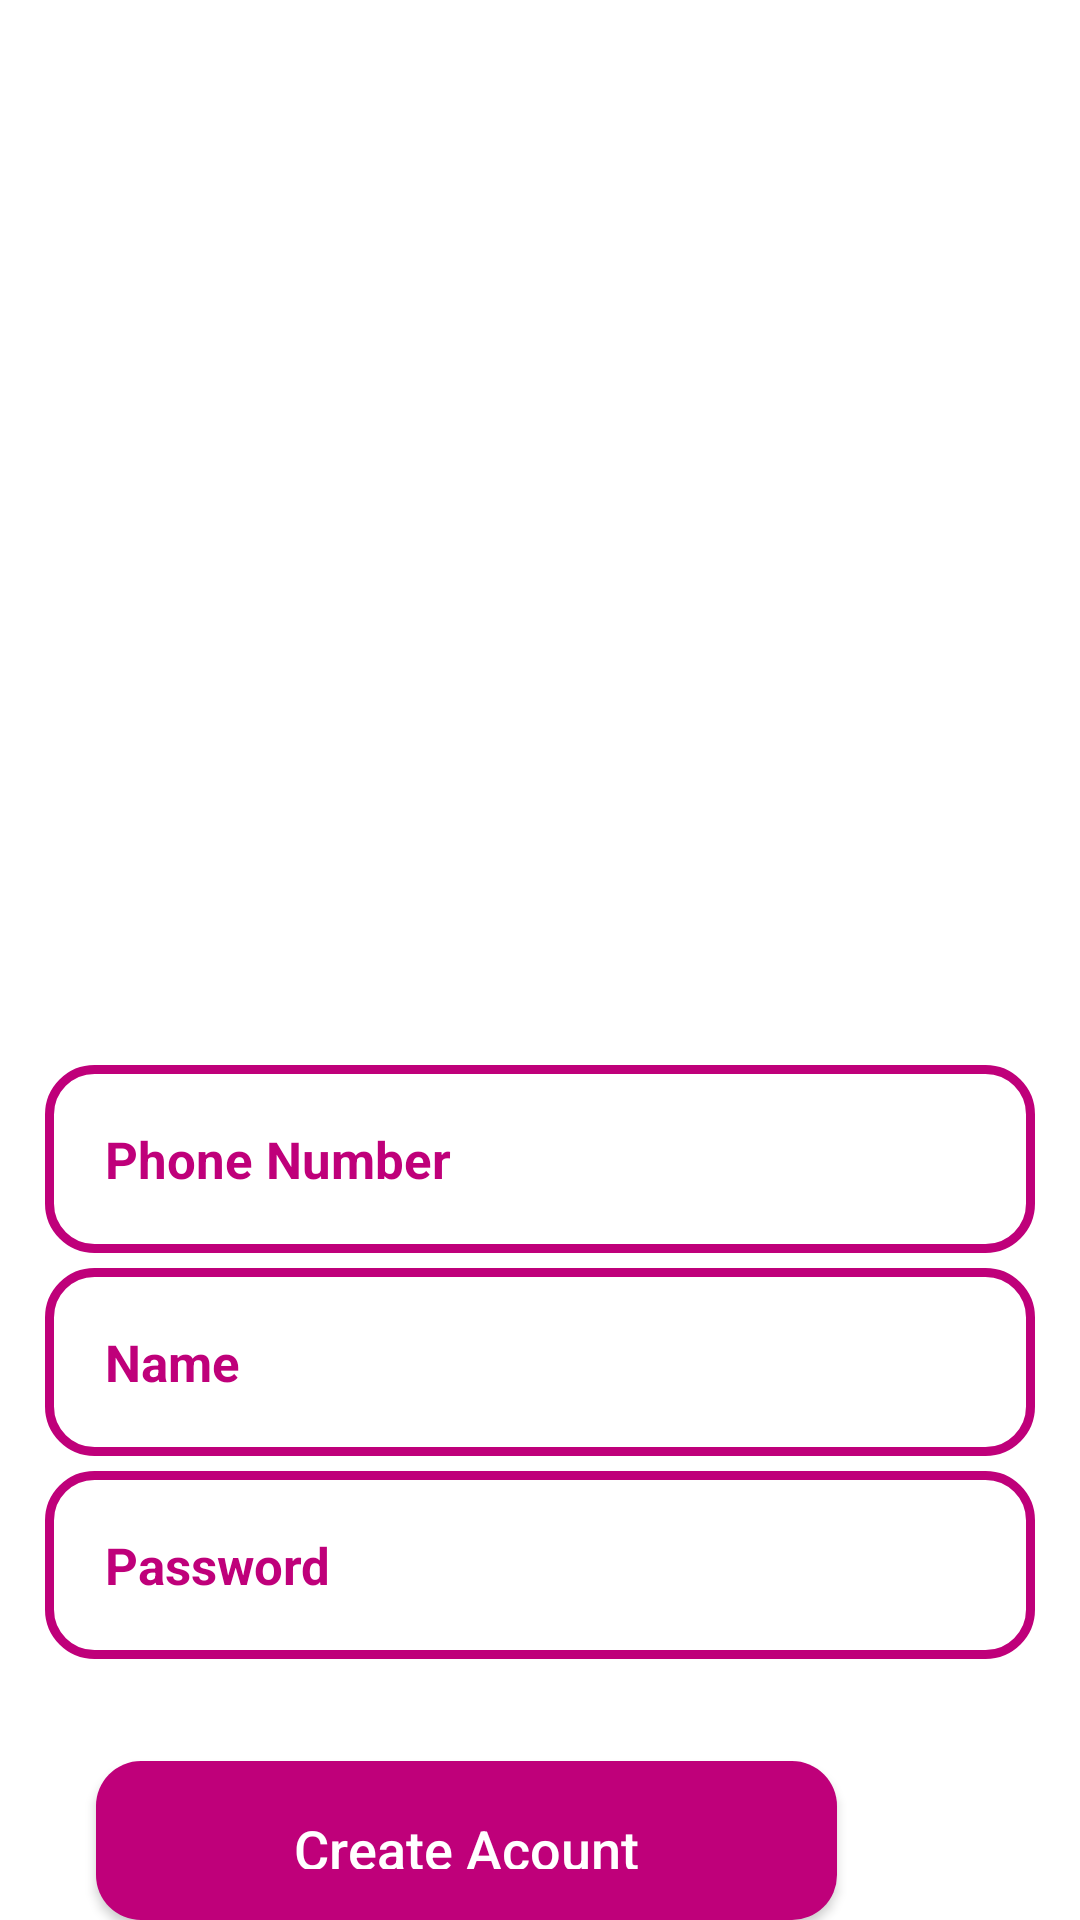

Reconstruct the res/layout file that produces this screen, plus the resources it refers to.
<!-- AndroidManifest.xml: application theme Theme.MyCart3 -->
<!-- res/layout/activity_register.xml -->
<?xml version="1.0" encoding="utf-8"?>
<RelativeLayout xmlns:android="http://schemas.android.com/apk/res/android"
    xmlns:app="http://schemas.android.com/apk/res-auto"
    xmlns:tools="http://schemas.android.com/tools"
    android:layout_width="match_parent"
    android:layout_height="match_parent"
    android:background="@drawable/register"
    tools:context=".RegisterActivity">


    <ImageView
        android:id="@+id/register_applogo"
        android:layout_width="300dp"
        android:layout_height="100dp"
        android:layout_alignParentTop="true"
        android:layout_alignParentEnd="true"
        android:layout_marginTop="238dp"
        android:layout_marginEnd="54dp"
        android:src="@drawable/applogo" />

    <EditText
        android:id="@+id/register_phone_number_input"
        android:layout_width="match_parent"
        android:layout_height="wrap_content"
        android:layout_alignParentTop="true"
        android:layout_marginLeft="15dp"
        android:layout_marginTop="355dp"
        android:layout_marginRight="15dp"
        android:background="@drawable/input_design"
        android:hint="Phone Number"
        android:inputType="phone"
        android:padding="20dp"
        android:textColor="@color/darkpink"
        android:textColorHint="@color/darkpink"
        android:textSize="17sp"
        android:textStyle="bold" />

    <EditText
        android:id="@+id/register_username_input"
        android:layout_width="match_parent"
        android:layout_height="wrap_content"
        android:layout_below="@+id/register_phone_number_input"
        android:layout_marginLeft="15dp"
        android:layout_marginTop="5dp"
        android:layout_marginRight="15dp"
        android:background="@drawable/input_design"
        android:hint="Name"
        android:inputType="text"
        android:padding="20dp"
        android:textColor="@color/darkpink"
        android:textColorHint="@color/darkpink"
        android:textSize="17sp"
        android:textStyle="bold" />

    <EditText
        android:id="@+id/register_password_input"
        android:layout_width="match_parent"
        android:layout_height="wrap_content"
        android:layout_below="@+id/register_username_input"
        android:layout_marginLeft="15dp"
        android:layout_marginTop="5dp"
        android:layout_marginRight="15dp"
        android:background="@drawable/input_design"
        android:hint="Password"
        android:inputType="textPassword"
        android:padding="20dp"
        android:textColor="@color/darkpink"
        android:textColorHint="@color/darkpink"
        android:textSize="17sp"
        android:textStyle="bold" />

    <Button
        android:id="@+id/register_btn"
        android:layout_width="247dp"
        android:layout_height="wrap_content"
        android:layout_below="@+id/register_password_input"
        android:layout_alignParentEnd="true"
        android:layout_marginLeft="15dp"
        android:layout_marginTop="34dp"
        android:layout_marginEnd="81dp"
        android:layout_marginRight="15dp"
        android:background="@drawable/buttons"
        android:padding="17dp"
        android:text="Create Acount"
        android:textAlignment="center"
        android:textAllCaps="false"
        android:textColor="@color/white"
        android:textSize="18sp" />

</RelativeLayout>
<!-- resources referenced by this layout -->
<resources>
  <color name="darkpink">#BF007A</color>
  <color name="white">#FFFFFFFF</color>
  <!-- drawable buttons (drawable) -->
  <?xml version="1.0" encoding="utf-8"?>
  <shape xmlns:android="http://schemas.android.com/apk/res/android">
  
          <solid
              android:color="#BF007A"
              android:width="3dp"
              ></solid>
          <corners
              android:radius="15dp"
              ></corners>
  
  </shape>
  <!-- drawable input_design (drawable) -->
  <?xml version="1.0" encoding="utf-8"?>
  <shape xmlns:android="http://schemas.android.com/apk/res/android">
  
          <stroke
              android:color="@color/darkpink"
              android:width="3dp"
              />
          <corners
              android:radius="15dp"
              />
  </shape>
  <style name="Theme.MyCart3" parent="Theme.MaterialComponents.DayNight.DarkActionBar">
          
          <item name="colorPrimary">@color/purple_500</item>
          <item name="colorPrimaryVariant">@color/purple_700</item>
          <item name="colorOnPrimary">@color/white</item>
          
          <item name="colorSecondary">@color/teal_200</item>
          <item name="colorSecondaryVariant">@color/teal_700</item>
          <item name="colorOnSecondary">@color/black</item>
          
          <item name="android:statusBarColor" tools:targetApi="l">?attr/colorPrimaryVariant</item>
          
      </style>
  <color name="purple_500">#FF6200EE</color>
  <color name="purple_700">#FF3700B3</color>
  <color name="teal_200">#FF03DAC5</color>
  <color name="teal_700">#FF018786</color>
  <color name="black">#FF000000</color>
</resources>
